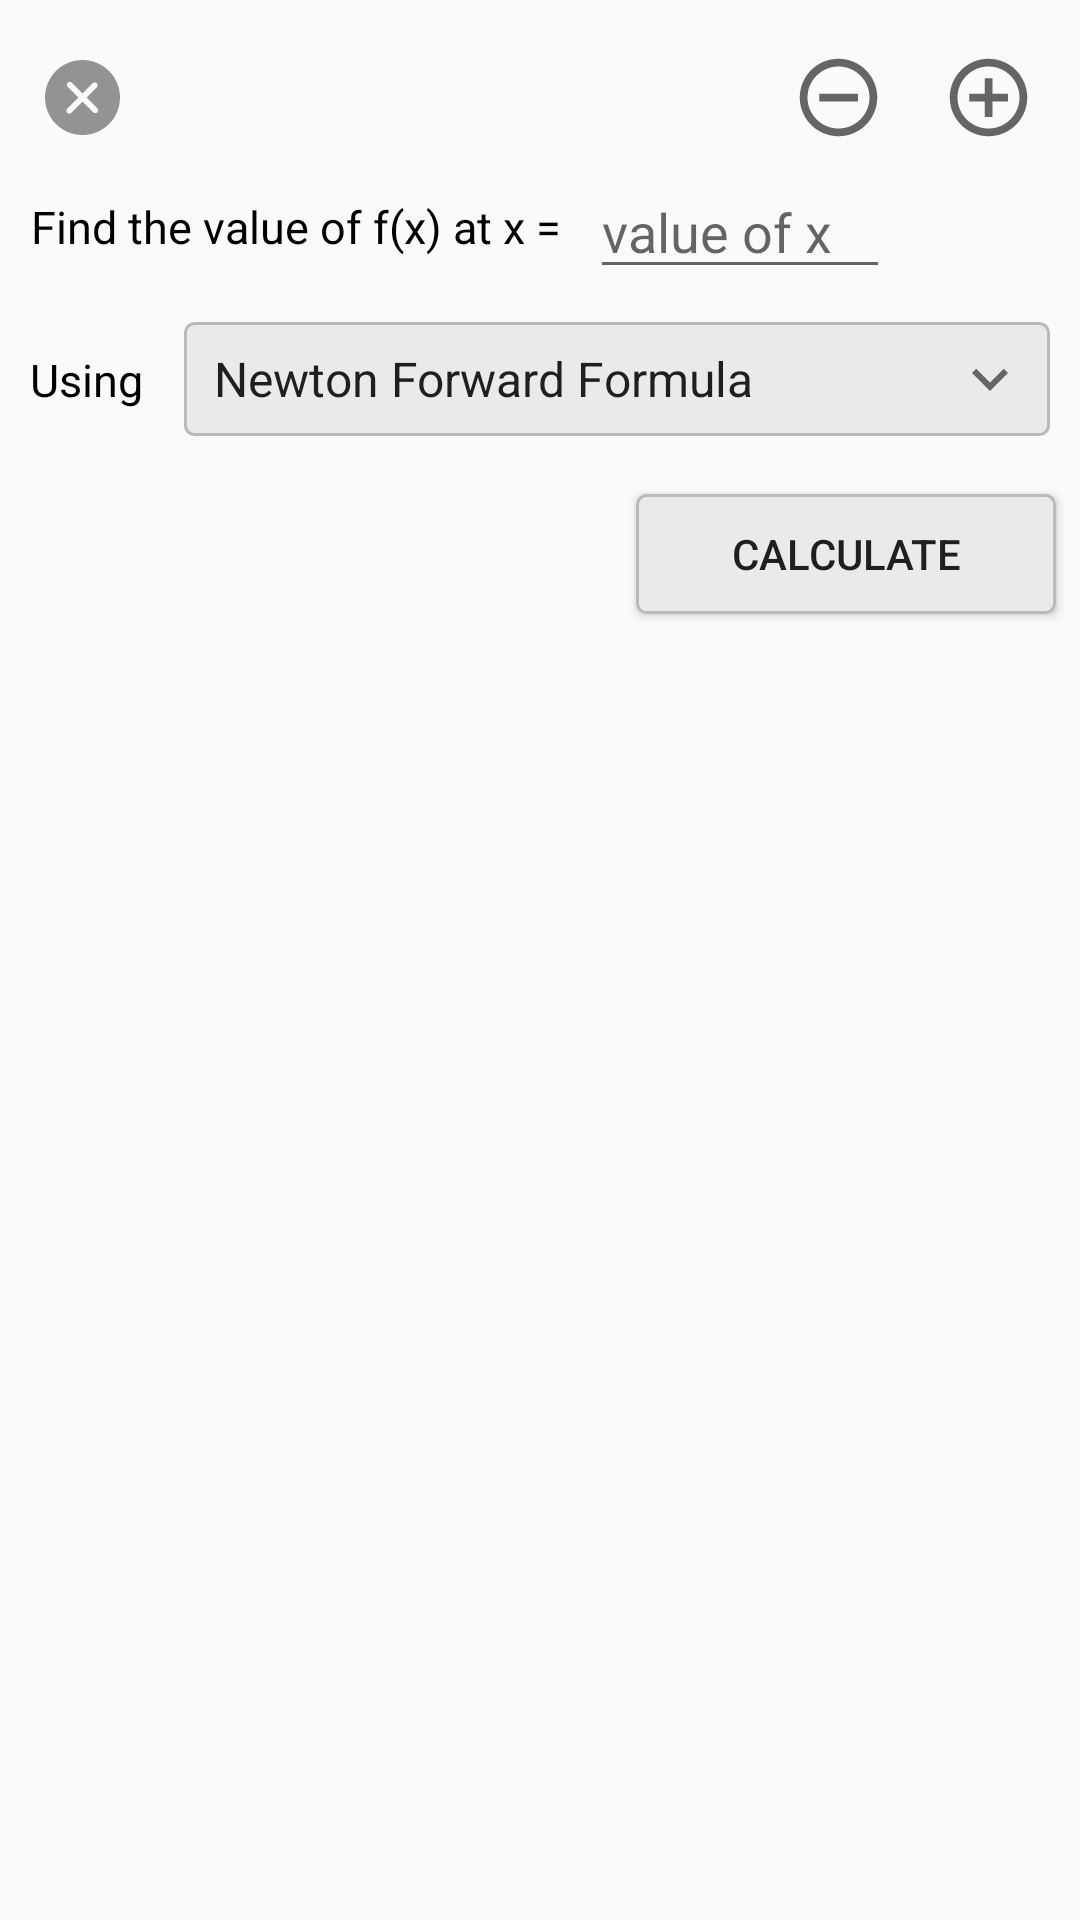

Layout XML and referenced resources for this Android screen:
<!-- AndroidManifest.xml: application theme AppTheme -->
<!-- res/layout/activity_main.xml -->
<?xml version="1.0" encoding="utf-8"?>
<LinearLayout
    xmlns:android="http://schemas.android.com/apk/res/android"
    xmlns:tools="http://schemas.android.com/tools"
    android:layout_width="match_parent"
    android:layout_height="match_parent"
    android:orientation="vertical"
    tools:context=".WelcomeActivity">

    <ScrollView
        android:layout_width="match_parent"
        android:layout_height="match_parent">
        <LinearLayout
            android:layout_width="match_parent"
            android:layout_height="match_parent"
            android:orientation="vertical">
            <RelativeLayout
                android:layout_width="match_parent"
                android:layout_height="wrap_content"
                android:layout_marginHorizontal="5dp"
                android:layout_marginTop="10dp">

                <android.support.v7.widget.AppCompatImageButton
                    android:id="@+id/clear_button"
                    android:layout_width="45dp"
                    android:layout_height="45dp"
                    android:padding="10dp"
                    android:layout_alignParentStart="true"
                    android:src="@drawable/ic_clear_circle_red_24dp"
                    android:background="?selectableItemBackgroundBorderless"
                    android:scaleType="fitXY"
                    android:layout_alignParentLeft="true" />
                <android.support.v7.widget.AppCompatImageButton
                    android:id="@+id/remove_button"
                    android:layout_marginHorizontal="5dp"
                    android:layout_width="45dp"
                    android:layout_height="45dp"
                    android:padding="7dp"
                    android:src="@drawable/ic_remove_circle_outline_black_24dp"
                    android:background="?selectableItemBackgroundBorderless"
                    android:scaleType="fitXY"
                    android:layout_toStartOf="@+id/add_button"
                    android:layout_toLeftOf="@+id/add_button" />
                <android.support.v7.widget.AppCompatImageButton
                    android:id="@+id/add_button"
                    android:layout_marginRight="3dp"
                    android:layout_width="45dp"
                    android:layout_height="45dp"
                    android:padding="7dp"
                    android:layout_alignParentRight="true"
                    android:background="?selectableItemBackgroundBorderless"
                    android:scaleType="fitXY"
                    android:src="@drawable/ic_add_circle_outline_black_24dp" />
                <TextView
                    android:id="@+id/notification"
                    android:layout_width="wrap_content"
                    android:layout_height="wrap_content"
                    android:layout_centerInParent="true"/>

            </RelativeLayout>

            <HorizontalScrollView
                android:layout_width="match_parent"
                android:layout_height="wrap_content">
                <LinearLayout
                    android:id="@+id/add_entry_to"
                    android:layout_width="wrap_content"
                    android:layout_height="match_parent"
                    android:paddingEnd="5dp"
                    android:paddingRight="5dp"
                    android:paddingStart="10dp"
                    android:paddingLeft="10dp"
                    android:orientation="horizontal">
                </LinearLayout>
            </HorizontalScrollView>
            <LinearLayout
                android:layout_width="match_parent"
                android:layout_height="wrap_content"
                android:orientation="horizontal">
                <TextView
                    android:textSize="15sp"
                    android:gravity="center"
                    android:layout_gravity="center"
                    android:layout_margin="10dp"
                    android:layout_width="wrap_content"
                    android:layout_height="wrap_content"
                    android:textColor="@android:color/black"
                    android:text="@string/find_at"/>
                <EditText
                    android:id="@+id/calculate_at"
                    android:inputType="numberDecimal|numberSigned"
                    android:layout_width="100sp"
                    android:layout_height="wrap_content"
                    android:hint="value of x"/>

            </LinearLayout>
            <LinearLayout
                android:layout_marginTop="10dp"
                android:layout_marginBottom="10dp"
                android:layout_marginEnd="10dp"
                android:layout_marginRight="10dp"
                android:layout_width="match_parent"
                android:layout_height="wrap_content"
                android:orientation="horizontal">
                <TextView
                    android:gravity="center"
                    android:layout_gravity="center"
                    android:layout_margin="10dp"
                    android:textSize="15sp"
                    android:layout_width="wrap_content"
                    android:layout_height="wrap_content"
                    android:textColor="@android:color/black"
                    android:text="Using "/>
                <RelativeLayout
                    android:layout_gravity="end|center_vertical"
                    android:layout_width="0dp"
                    android:layout_height="wrap_content"

                    android:layout_weight=".28"
                    android:background="@drawable/customborder2"
                    android:orientation="horizontal"
                    >

                    <Spinner
                        android:layout_margin="2sp"
                        android:id="@+id/select_method"
                        android:layout_width="match_parent"
                        android:layout_height="34dp"
                        android:layout_centerVertical="true"
                        android:layout_gravity="center"
                        android:background="@android:color/transparent"
                        android:gravity="center"
                        android:entries="@array/methods_list"
                        android:layout_marginLeft="5dp"
                        android:spinnerMode="dropdown" />

                    <ImageView
                        android:layout_width="wrap_content"
                        android:layout_height="wrap_content"
                        android:layout_marginRight="8dp"
                        android:layout_marginEnd="8dp"
                        android:layout_alignParentRight="true"
                        android:layout_centerVertical="true"
                        android:layout_gravity="center"
                        android:src="@drawable/ic_expand_more_black_24dp" />

                </RelativeLayout>

            </LinearLayout>

            <android.support.v7.widget.AppCompatButton
                android:id="@+id/calculate"
                android:layout_width="140dp"
                android:layout_height="40dp"
                android:layout_gravity="right"
                android:layout_margin="8dp"
                android:background="@drawable/customborder2"
                android:clickable="true"
                android:focusable="true"
                android:foreground="?attr/selectableItemBackgroundBorderless"
                android:text="@string/calculate" />

        </LinearLayout>
    </ScrollView>

</LinearLayout>
<!-- resources referenced by this layout -->
<resources>
  <string-array name="methods_list">
          <item>Newton Forward Formula</item>
          <item>Newton Backward Formula</item>
          <item>Gauss Forward Formula</item>
          <item>Gauss Backward Formula</item>
          <item>Stirling Formula</item>
          <item>Lagrange Formula</item>
          <item>Aitkhen Formula</item>
      </string-array>
  <!-- drawable customborder2 (drawable) -->
  <?xml version="1.0" encoding="UTF-8"?>
  <shape xmlns:android="http://schemas.android.com/apk/res/android"
      android:shape="rectangle">
      <corners android:radius="3dp"/>
      <stroke android:width="1dp" android:color="@color/background_entry"/>
      <solid android:color="@color/background_entry_" />
  </shape>
  <!-- drawable ic_add_circle_outline_black_24dp (drawable) -->
  <vector android:height="24dp" android:tint="#656565"
      android:viewportHeight="24.0" android:viewportWidth="24.0"
      android:width="24dp" xmlns:android="http://schemas.android.com/apk/res/android">
      <path android:fillColor="#FF000000" android:pathData="M13,7h-2v4L7,11v2h4v4h2v-4h4v-2h-4L13,7zM12,2C6.48,2 2,6.48 2,12s4.48,10 10,10 10,-4.48 10,-10S17.52,2 12,2zM12,20c-4.41,0 -8,-3.59 -8,-8s3.59,-8 8,-8 8,3.59 8,8 -3.59,8 -8,8z"/>
  </vector>
  <!-- drawable ic_clear_circle_red_24dp (drawable) -->
  <vector android:height="24dp" android:viewportHeight="51.976"
      android:viewportWidth="51.976" android:width="24dp" xmlns:android="http://schemas.android.com/apk/res/android">
      <path android:fillColor="#939393" android:pathData="M44.373,7.603c-10.137,-10.137 -26.632,-10.138 -36.77,0c-10.138,10.138 -10.137,26.632 0,36.77s26.632,10.138 36.77,0C54.51,34.235 54.51,17.74 44.373,7.603zM36.241,36.241c-0.781,0.781 -2.047,0.781 -2.828,0l-7.425,-7.425l-7.778,7.778c-0.781,0.781 -2.047,0.781 -2.828,0c-0.781,-0.781 -0.781,-2.047 0,-2.828l7.778,-7.778l-7.425,-7.425c-0.781,-0.781 -0.781,-2.048 0,-2.828c0.781,-0.781 2.047,-0.781 2.828,0l7.425,7.425l7.071,-7.071c0.781,-0.781 2.047,-0.781 2.828,0c0.781,0.781 0.781,2.047 0,2.828l-7.071,7.071l7.425,7.425C37.022,34.194 37.022,35.46 36.241,36.241z"/>
  </vector>
  <!-- drawable ic_expand_more_black_24dp (drawable) -->
  <vector android:height="24dp" android:tint="#656565"
      android:viewportHeight="24.0" android:viewportWidth="24.0"
      android:width="24dp" xmlns:android="http://schemas.android.com/apk/res/android">
      <path android:fillColor="#FF000000" android:pathData="M16.59,8.59L12,13.17 7.41,8.59 6,10l6,6 6,-6z"/>
  </vector>
  <!-- drawable ic_remove_circle_outline_black_24dp (drawable) -->
  <vector android:height="24dp" android:tint="#656565"
      android:viewportHeight="24.0" android:viewportWidth="24.0"
      android:width="24dp" xmlns:android="http://schemas.android.com/apk/res/android">
      <path android:fillColor="#FF000000" android:pathData="M7,11v2h10v-2L7,11zM12,2C6.48,2 2,6.48 2,12s4.48,10 10,10 10,-4.48 10,-10S17.52,2 12,2zM12,20c-4.41,0 -8,-3.59 -8,-8s3.59,-8 8,-8 8,3.59 8,8 -3.59,8 -8,8z"/>
  </vector>
  <string name="calculate">        Calculate        </string>
  <string name="find_at">Find the value of f(x) at x = </string>
  <style name="AppTheme" parent="Theme.AppCompat.Light">
          
          <item name="colorPrimary">@color/colorPrimary</item>
          <item name="colorPrimaryDark">@color/colorPrimaryDark</item>
          <item name="colorAccent">@color/colorAccent</item>
          <item name="android:background">@android:color/transparent</item>
      </style>
  <color name="background_entry">#bababa</color>
  <color name="background_entry_">#eaeaea</color>
  <color name="colorPrimary">#ffffff</color>
  <color name="colorPrimaryDark">#000000</color>
  <color name="colorAccent">#FF006AB5</color>
</resources>
